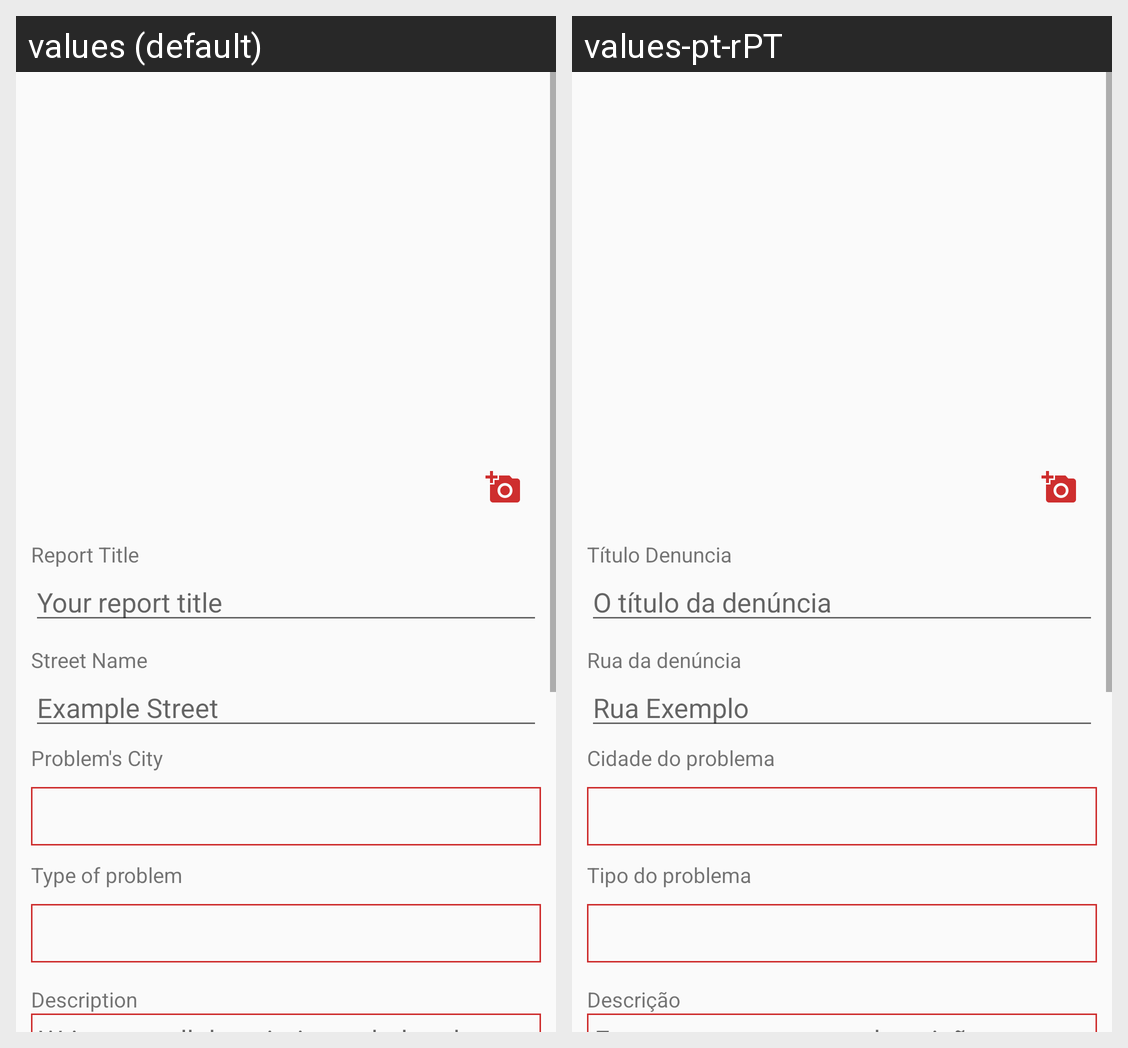

This grid shows one Android layout under two languages. Give, for every string resource on the screen, its name, the default text and each shown locale's text.
Android screen res/layout/activity_create_report.xml rendered under 2 locales, left to right: values (default), values-pt-rPT. Device: Nexus 5 (rendered at 1080×1920; each locale shown at half size, 540×960, under a caption strip naming it); theme AppTheme.
Strings drawn on this screen, with the default value and each locale's value (text and hints the layout hard-codes, and strings that could not be matched under every locale, appear in the picture but are not listed):

report_title
  values: Report Title
  values-pt-rPT: Título Denuncia

report_title_hint
  values: Your report title
  values-pt-rPT: O título da denúncia

report_location_title
  values: Street Name
  values-pt-rPT: Rua da denúncia

report_location_hint1
  values: Example Street
  values-pt-rPT: Rua Exemplo

report_city_title
  values: Problem's City
  values-pt-rPT: Cidade do problema

report_type_problem
  values: Type of problem
  values-pt-rPT: Tipo do problema

description
  values: Description
  values-pt-rPT: Descrição
